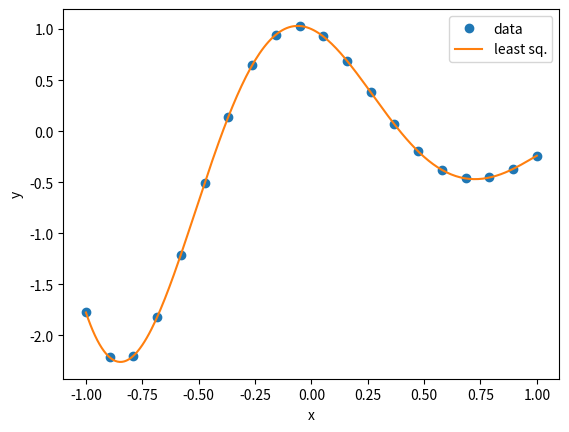

This chart was generated by the following Python code:
#!/usr/bin/python3

from math import exp

import matplotlib.pyplot as plt
import numpy as np

n = 5  # Maximum exponential term (can tune)


# Evaluates sum of coeff-scaled exponentials at a particular x
# Model (which is a linear function in b)
def sum_bk_exp_kx(x: float, b: np.ndarray) -> float:
    y_eval = 0.0
    for k in range(-n, n + 1):
        y_eval += b[k + n] * exp(k * x)
    return y_eval


if __name__ == "__main__":
    # Create matrix where each column is a suitably scaled exponential, as opposed to a monomial in the usual Vandermonde construction
    x_data_min, x_data_max, n_fitpoints = -1.0, 1.0, 20
    x_data = np.linspace(x_data_min, x_data_max, n_fitpoints)

    # A = np.array([[exp((i - n) * xx) for i in range(s)] for xx in x_data])
    A = np.array([[exp(k * x) for k in range(-n, n + 1)] for x in x_data])
    y_data = np.cos(4 * x_data) * np.exp(-x_data)

    # Solve using the least-squares function
    b = np.linalg.lstsq(A, y_data, rcond=None)[0]  # obtain the coeffs
    print(
        "Norm(r)/Norm(b) :", np.linalg.norm(y_data - np.dot(A, b)) / np.linalg.norm(b)
    )

    # Plot results
    x_plot_min, x_plot_max = -1.0, 1.0
    n_plotpoints = 201
    x_plot = np.linspace(x_plot_min, x_plot_max, n_plotpoints)
    y_plot = [sum_bk_exp_kx(x, b) for x in x_plot]  # evaluate the fitted function

    plt.figure()
    plt.xlabel("x")
    plt.ylabel("y")
    plt.plot(x_data, y_data, "o", x_plot, y_plot, "-")
    plt.legend(["data", "least sq."], loc="best")
    plt.show()
